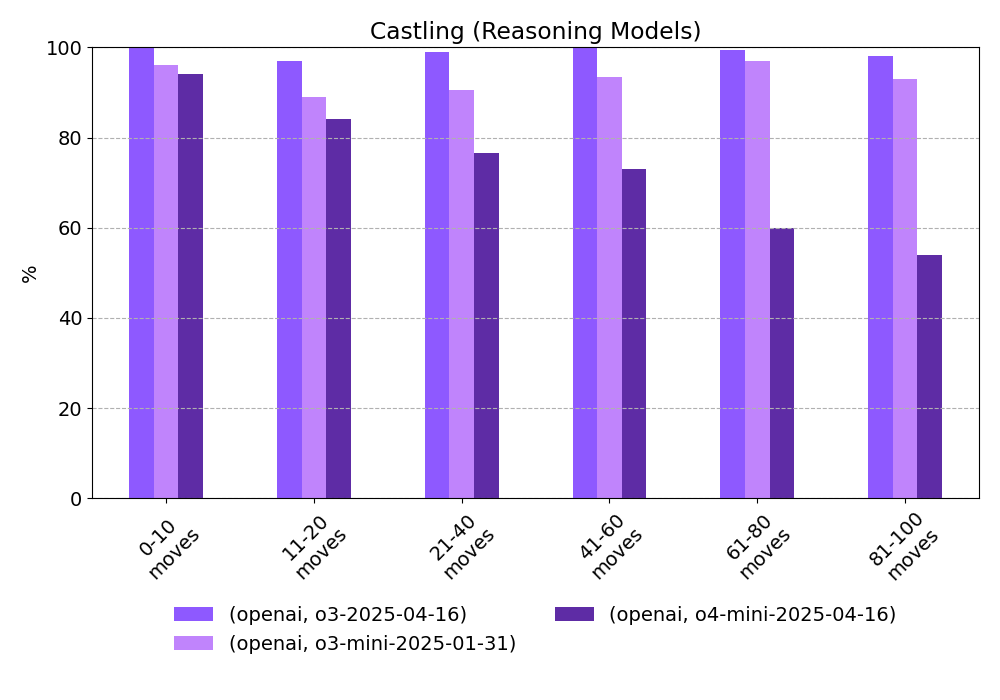

Source data for this figure (header and first rows):
provider, model, 0-10 moves, 11-20 moves, 21-40 moves, 41-60 moves, 61-80 moves, 81-100 moves
openai, o3-2025-04-16, 100.0, 97.0, 99.0, 100.0, 99.5, 98.0
openai, o3-mini-2025-01-31, 96.0, 89.0, 90.5, 93.5, 97.0, 93.0
openai, o4-mini-2025-04-16, 94.0, 84.0, 76.5, 73.0, 60.0, 54.0
